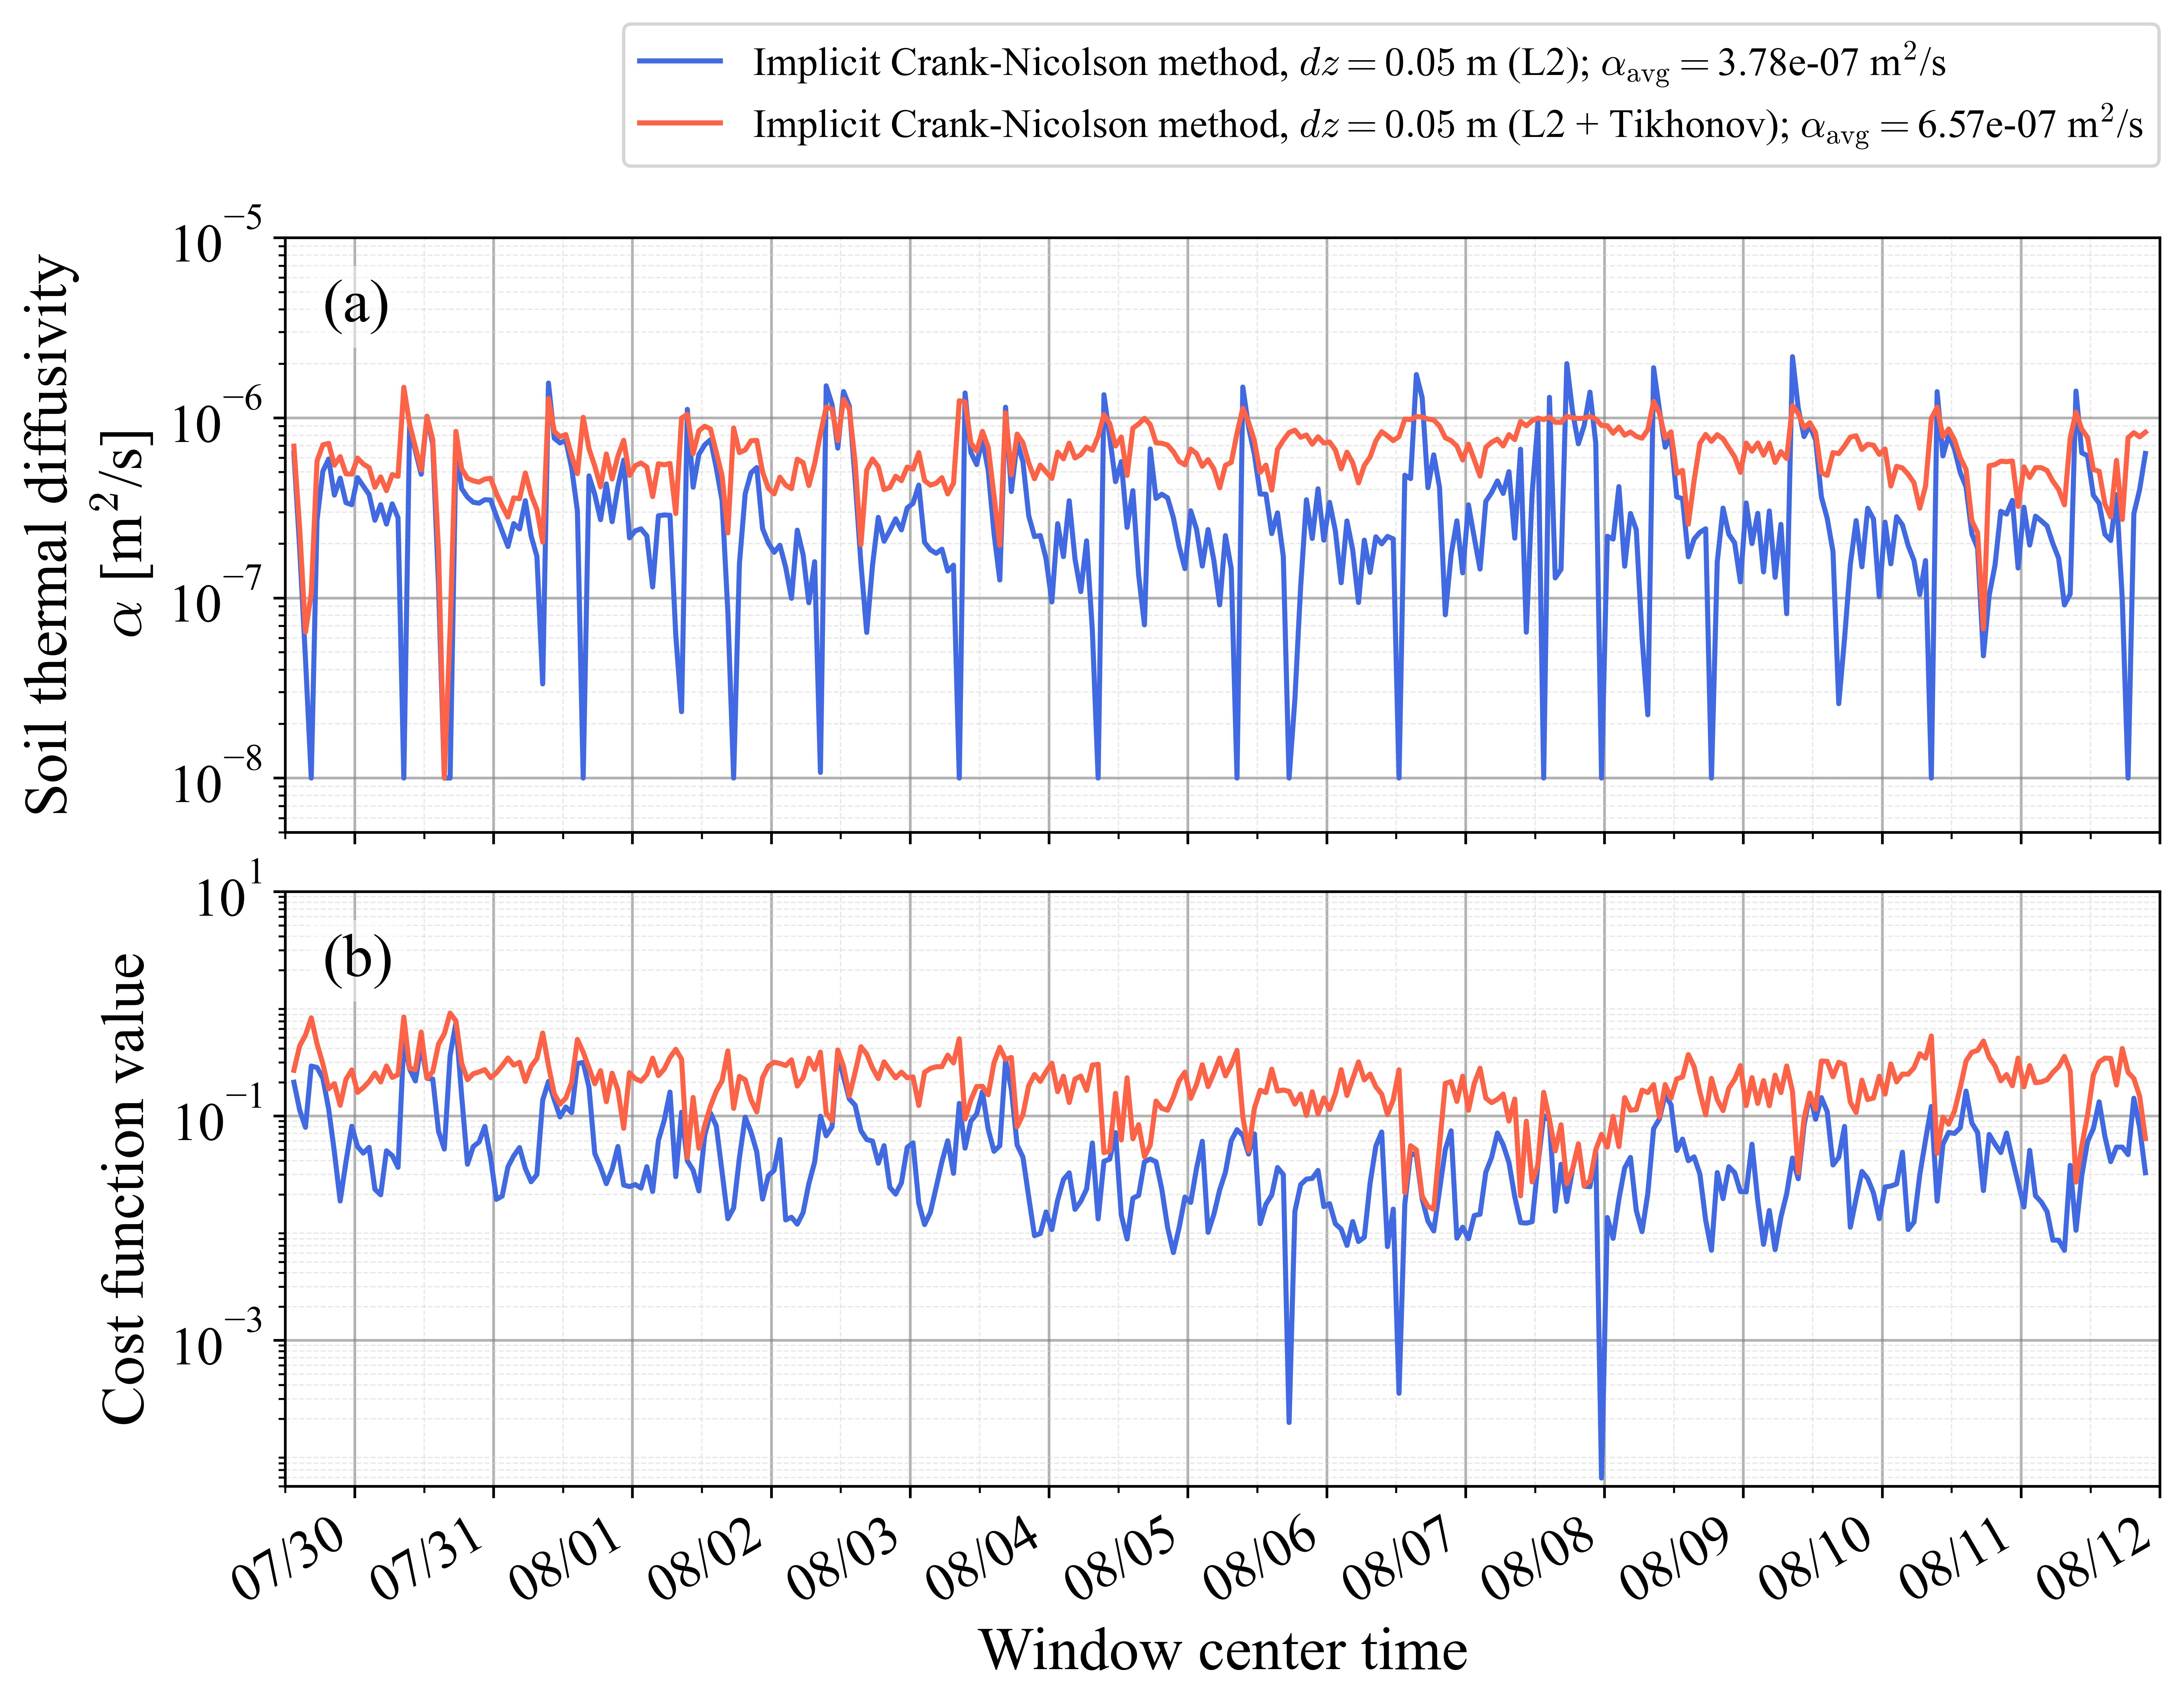

Values plotted in this chart, from the file beside it:
window, method, objective_type, dz_m, cells_per_gap, n_cells, n_nodes, theta, start, center, end, alpha, cost, nit, nfev, success, M1, M2, M3, M4, mean_M, window_mean_M
0, implicit_dz0p05_l2, l2, 0.05, 5, 15, 16, 0.5, 2021-07-29 12:00:00, 2021-07-29 13:30:00, 2021-07-29 15:00:00, 6.357953408803256e-07, 0.2, 3, 22, True, 0.07756, 0.09769, 0.08755, 0.1127, 0.09388, 0.094
0, implicit_dz0p05_tikhonov, tikhonov, 0.05, 5, 15, 16, 0.5, 2021-07-29 12:00:00, 2021-07-29 13:30:00, 2021-07-29 15:00:00, 6.962888001073693e-07, 0.2555, 4, 23, True, 0.07756, 0.09769, 0.08755, 0.1127, 0.09388, 0.094
0, implicit_dz0p01_l2, l2, 0.01, 25, 75, 76, 0.5, 2021-07-29 12:00:00, 2021-07-29 13:30:00, 2021-07-29 15:00:00, 5.857310042921478e-07, 0.2314, 5, 23, True, 0.07756, 0.09769, 0.08755, 0.1127, 0.09388, 0.094
0, implicit_dz0p01_tikhonov, tikhonov, 0.01, 25, 75, 76, 0.5, 2021-07-29 12:00:00, 2021-07-29 13:30:00, 2021-07-29 15:00:00, 6.573201302850299e-07, 0.3026, 4, 33, True, 0.07756, 0.09769, 0.08755, 0.1127, 0.09388, 0.094
1, implicit_dz0p05_l2, l2, 0.05, 5, 15, 16, 0.5, 2021-07-29 13:00:00, 2021-07-29 14:30:00, 2021-07-29 16:00:00, 1.8726201193886737e-07, 0.113, 5, 23, True, 0.0782, 0.09769, 0.08755, 0.1127, 0.09403, 0.09412
1, implicit_dz0p05_tikhonov, tikhonov, 0.05, 5, 15, 16, 0.5, 2021-07-29 13:00:00, 2021-07-29 14:30:00, 2021-07-29 16:00:00, 2.4294865085595174e-07, 0.4222, 4, 22, True, 0.0782, 0.09769, 0.08755, 0.1127, 0.09403, 0.09412
1, implicit_dz0p01_l2, l2, 0.01, 25, 75, 76, 0.5, 2021-07-29 13:00:00, 2021-07-29 14:30:00, 2021-07-29 16:00:00, 1.329194038365196e-07, 0.1124, 5, 23, True, 0.0782, 0.09769, 0.08755, 0.1127, 0.09403, 0.09412
1, implicit_dz0p01_tikhonov, tikhonov, 0.01, 25, 75, 76, 0.5, 2021-07-29 13:00:00, 2021-07-29 14:30:00, 2021-07-29 16:00:00, 1.895642054163953e-07, 0.4658, 6, 24, True, 0.0782, 0.09769, 0.08755, 0.1127, 0.09403, 0.09412
2, implicit_dz0p05_l2, l2, 0.05, 5, 15, 16, 0.5, 2021-07-29 14:00:00, 2021-07-29 15:30:00, 2021-07-29 17:00:00, 4.5987201809583015e-08, 0.07923, 6, 24, True, 0.07949, 0.09769, 0.08755, 0.1127, 0.09436, 0.09427
2, implicit_dz0p05_tikhonov, tikhonov, 0.05, 5, 15, 16, 0.5, 2021-07-29 14:00:00, 2021-07-29 15:30:00, 2021-07-29 17:00:00, 6.457541444471206e-08, 0.5259, 4, 22, True, 0.07949, 0.09769, 0.08755, 0.1127, 0.09436, 0.09427
2, implicit_dz0p01_l2, l2, 0.01, 25, 75, 76, 0.5, 2021-07-29 14:00:00, 2021-07-29 15:30:00, 2021-07-29 17:00:00, 1.9850677381117485e-08, 0.06622, 6, 24, True, 0.07949, 0.09769, 0.08755, 0.1127, 0.09436, 0.09427
2, implicit_dz0p01_tikhonov, tikhonov, 0.01, 25, 75, 76, 0.5, 2021-07-29 14:00:00, 2021-07-29 15:30:00, 2021-07-29 17:00:00, 2.7446478096898336e-08, 0.5432, 5, 28, True, 0.07949, 0.09769, 0.08755, 0.1127, 0.09436, 0.09427
3, implicit_dz0p05_l2, l2, 0.05, 5, 15, 16, 0.5, 2021-07-29 15:00:00, 2021-07-29 16:30:00, 2021-07-29 18:00:00, 9.999999999999982e-09, 0.2788, 0, 18, True, 0.08014, 0.09769, 0.08755, 0.1127, 0.09452, 0.09434
3, implicit_dz0p05_tikhonov, tikhonov, 0.05, 5, 15, 16, 0.5, 2021-07-29 15:00:00, 2021-07-29 16:30:00, 2021-07-29 18:00:00, 1.0590393227556426e-07, 0.7496, 4, 22, True, 0.08014, 0.09769, 0.08755, 0.1127, 0.09452, 0.09434
3, implicit_dz0p01_l2, l2, 0.01, 25, 75, 76, 0.5, 2021-07-29 15:00:00, 2021-07-29 16:30:00, 2021-07-29 18:00:00, 9.999999999999982e-09, 0.2906, 0, 18, True, 0.08014, 0.09769, 0.08755, 0.1127, 0.09452, 0.09434
3, implicit_dz0p01_tikhonov, tikhonov, 0.01, 25, 75, 76, 0.5, 2021-07-29 15:00:00, 2021-07-29 16:30:00, 2021-07-29 18:00:00, 9.999999999999982e-09, 0.7807, 0, 18, True, 0.08014, 0.09769, 0.08755, 0.1127, 0.09452, 0.09434
4, implicit_dz0p05_l2, l2, 0.05, 5, 15, 16, 0.5, 2021-07-29 16:00:00, 2021-07-29 17:30:00, 2021-07-29 19:00:00, 2.701077598147561e-07, 0.2706, 5, 31, True, 0.08014, 0.09694, 0.08755, 0.1127, 0.09433, 0.09424
4, implicit_dz0p05_tikhonov, tikhonov, 0.05, 5, 15, 16, 0.5, 2021-07-29 16:00:00, 2021-07-29 17:30:00, 2021-07-29 19:00:00, 5.759934214207393e-07, 0.4401, 5, 35, True, 0.08014, 0.09694, 0.08755, 0.1127, 0.09433, 0.09424
4, implicit_dz0p01_l2, l2, 0.01, 25, 75, 76, 0.5, 2021-07-29 16:00:00, 2021-07-29 17:30:00, 2021-07-29 19:00:00, 2.1075911135684619e-07, 0.2889, 5, 23, True, 0.08014, 0.09694, 0.08755, 0.1127, 0.09433, 0.09424
4, implicit_dz0p01_tikhonov, tikhonov, 0.01, 25, 75, 76, 0.5, 2021-07-29 16:00:00, 2021-07-29 17:30:00, 2021-07-29 19:00:00, 5.536979899531144e-07, 0.4854, 5, 23, True, 0.08014, 0.09694, 0.08755, 0.1127, 0.09433, 0.09424
5, implicit_dz0p05_l2, l2, 0.05, 5, 15, 16, 0.5, 2021-07-29 17:00:00, 2021-07-29 18:30:00, 2021-07-29 20:00:00, 5.042956501354631e-07, 0.2174, 6, 32, True, 0.07884, 0.09694, 0.08755, 0.1127, 0.09401, 0.09416
5, implicit_dz0p05_tikhonov, tikhonov, 0.05, 5, 15, 16, 0.5, 2021-07-29 17:00:00, 2021-07-29 18:30:00, 2021-07-29 20:00:00, 7.074458776487356e-07, 0.2923, 4, 22, True, 0.07884, 0.09694, 0.08755, 0.1127, 0.09401, 0.09416
5, implicit_dz0p01_l2, l2, 0.01, 25, 75, 76, 0.5, 2021-07-29 17:00:00, 2021-07-29 18:30:00, 2021-07-29 20:00:00, 4.4526149214484175e-07, 0.2422, 5, 23, True, 0.07884, 0.09694, 0.08755, 0.1127, 0.09401, 0.09416
5, implicit_dz0p01_tikhonov, tikhonov, 0.01, 25, 75, 76, 0.5, 2021-07-29 17:00:00, 2021-07-29 18:30:00, 2021-07-29 20:00:00, 6.861983402565971e-07, 0.3327, 5, 23, True, 0.07884, 0.09694, 0.08755, 0.1127, 0.09401, 0.09416
6, implicit_dz0p05_l2, l2, 0.05, 5, 15, 16, 0.5, 2021-07-29 18:00:00, 2021-07-29 19:30:00, 2021-07-29 21:00:00, 5.903970158299001e-07, 0.1165, 4, 22, True, 0.07949, 0.09694, 0.08755, 0.1127, 0.09417, 0.09409
6, implicit_dz0p05_tikhonov, tikhonov, 0.05, 5, 15, 16, 0.5, 2021-07-29 18:00:00, 2021-07-29 19:30:00, 2021-07-29 21:00:00, 7.214450497810982e-07, 0.1746, 5, 23, True, 0.07949, 0.09694, 0.08755, 0.1127, 0.09417, 0.09409
6, implicit_dz0p01_l2, l2, 0.01, 25, 75, 76, 0.5, 2021-07-29 18:00:00, 2021-07-29 19:30:00, 2021-07-29 21:00:00, 5.323590718342391e-07, 0.1284, 5, 26, True, 0.07949, 0.09694, 0.08755, 0.1127, 0.09417, 0.09409
6, implicit_dz0p01_tikhonov, tikhonov, 0.01, 25, 75, 76, 0.5, 2021-07-29 18:00:00, 2021-07-29 19:30:00, 2021-07-29 21:00:00, 6.869344939385464e-07, 0.2032, 5, 23, True, 0.07949, 0.09694, 0.08755, 0.1127, 0.09417, 0.09409
7, implicit_dz0p05_l2, l2, 0.05, 5, 15, 16, 0.5, 2021-07-29 19:00:00, 2021-07-29 20:30:00, 2021-07-29 22:00:00, 3.7244135159831516e-07, 0.04768, 5, 26, True, 0.07949, 0.09694, 0.08755, 0.1119, 0.09396, 0.094
7, implicit_dz0p05_tikhonov, tikhonov, 0.05, 5, 15, 16, 0.5, 2021-07-29 19:00:00, 2021-07-29 20:30:00, 2021-07-29 22:00:00, 5.459757812329811e-07, 0.1943, 4, 22, True, 0.07949, 0.09694, 0.08755, 0.1119, 0.09396, 0.094
7, implicit_dz0p01_l2, l2, 0.01, 25, 75, 76, 0.5, 2021-07-29 19:00:00, 2021-07-29 20:30:00, 2021-07-29 22:00:00, 3.173405027397898e-07, 0.06861, 6, 25, True, 0.07949, 0.09694, 0.08755, 0.1119, 0.09396, 0.094
7, implicit_dz0p01_tikhonov, tikhonov, 0.01, 25, 75, 76, 0.5, 2021-07-29 19:00:00, 2021-07-29 20:30:00, 2021-07-29 22:00:00, 5.152367884472057e-07, 0.2397, 5, 23, True, 0.07949, 0.09694, 0.08755, 0.1119, 0.09396, 0.094
8, implicit_dz0p05_l2, l2, 0.05, 5, 15, 16, 0.5, 2021-07-29 20:00:00, 2021-07-29 21:30:00, 2021-07-29 23:00:00, 4.6232245258520387e-07, 0.01747, 5, 23, True, 0.0782, 0.09694, 0.08755, 0.1127, 0.09385, 0.09389
8, implicit_dz0p05_tikhonov, tikhonov, 0.05, 5, 15, 16, 0.5, 2021-07-29 20:00:00, 2021-07-29 21:30:00, 2021-07-29 23:00:00, 6.084318581802758e-07, 0.1247, 4, 22, True, 0.0782, 0.09694, 0.08755, 0.1127, 0.09385, 0.09389
8, implicit_dz0p01_l2, l2, 0.01, 25, 75, 76, 0.5, 2021-07-29 20:00:00, 2021-07-29 21:30:00, 2021-07-29 23:00:00, 4.076356878489285e-07, 0.02398, 4, 22, True, 0.0782, 0.09694, 0.08755, 0.1127, 0.09385, 0.09389
8, implicit_dz0p01_tikhonov, tikhonov, 0.01, 25, 75, 76, 0.5, 2021-07-29 20:00:00, 2021-07-29 21:30:00, 2021-07-29 23:00:00, 5.756529324191944e-07, 0.1524, 4, 22, True, 0.0782, 0.09694, 0.08755, 0.1127, 0.09385, 0.09389
9, implicit_dz0p05_l2, l2, 0.05, 5, 15, 16, 0.5, 2021-07-29 21:00:00, 2021-07-29 22:30:00, 2021-07-30 00:00:00, 3.378222052935886e-07, 0.03894, 5, 23, True, 0.07884, 0.09694, 0.08755, 0.1119, 0.0938, 0.09371
9, implicit_dz0p05_tikhonov, tikhonov, 0.05, 5, 15, 16, 0.5, 2021-07-29 21:00:00, 2021-07-29 22:30:00, 2021-07-30 00:00:00, 4.890107999574395e-07, 0.2121, 5, 23, True, 0.07884, 0.09694, 0.08755, 0.1119, 0.0938, 0.09371
9, implicit_dz0p01_l2, l2, 0.01, 25, 75, 76, 0.5, 2021-07-29 21:00:00, 2021-07-29 22:30:00, 2021-07-30 00:00:00, 2.810683084594108e-07, 0.05368, 5, 23, True, 0.07884, 0.09694, 0.08755, 0.1119, 0.0938, 0.09371
9, implicit_dz0p01_tikhonov, tikhonov, 0.01, 25, 75, 76, 0.5, 2021-07-29 21:00:00, 2021-07-29 22:30:00, 2021-07-30 00:00:00, 4.514386141266976e-07, 0.2563, 5, 23, True, 0.07884, 0.09694, 0.08755, 0.1119, 0.0938, 0.09371
10, implicit_dz0p05_l2, l2, 0.05, 5, 15, 16, 0.5, 2021-07-29 22:00:00, 2021-07-29 23:30:00, 2021-07-30 01:00:00, 3.292587397153278e-07, 0.081, 5, 23, True, 0.07756, 0.09694, 0.08755, 0.1119, 0.09348, 0.09359
10, implicit_dz0p05_tikhonov, tikhonov, 0.05, 5, 15, 16, 0.5, 2021-07-29 22:00:00, 2021-07-29 23:30:00, 2021-07-30 01:00:00, 4.869196656145063e-07, 0.2574, 5, 23, True, 0.07756, 0.09694, 0.08755, 0.1119, 0.09348, 0.09359
10, implicit_dz0p01_l2, l2, 0.01, 25, 75, 76, 0.5, 2021-07-29 22:00:00, 2021-07-29 23:30:00, 2021-07-30 01:00:00, 2.7455124600428223e-07, 0.1087, 5, 23, True, 0.07756, 0.09694, 0.08755, 0.1119, 0.09348, 0.09359
10, implicit_dz0p01_tikhonov, tikhonov, 0.01, 25, 75, 76, 0.5, 2021-07-29 22:00:00, 2021-07-29 23:30:00, 2021-07-30 01:00:00, 4.5439757808226267e-07, 0.3125, 5, 23, True, 0.07756, 0.09694, 0.08755, 0.1119, 0.09348, 0.09359
11, implicit_dz0p05_l2, l2, 0.05, 5, 15, 16, 0.5, 2021-07-29 23:00:00, 2021-07-30 00:30:00, 2021-07-30 02:00:00, 4.654483286476991e-07, 0.05333, 5, 23, True, 0.07756, 0.09694, 0.08755, 0.1119, 0.09348, 0.0935
11, implicit_dz0p05_tikhonov, tikhonov, 0.05, 5, 15, 16, 0.5, 2021-07-29 23:00:00, 2021-07-30 00:30:00, 2021-07-30 02:00:00, 5.976792431878163e-07, 0.1625, 5, 29, True, 0.07756, 0.09694, 0.08755, 0.1119, 0.09348, 0.0935
11, implicit_dz0p01_l2, l2, 0.01, 25, 75, 76, 0.5, 2021-07-29 23:00:00, 2021-07-30 00:30:00, 2021-07-30 02:00:00, 4.12055284070219e-07, 0.0769, 4, 22, True, 0.07756, 0.09694, 0.08755, 0.1119, 0.09348, 0.0935
11, implicit_dz0p01_tikhonov, tikhonov, 0.01, 25, 75, 76, 0.5, 2021-07-29 23:00:00, 2021-07-30 00:30:00, 2021-07-30 02:00:00, 5.639658947956127e-07, 0.2074, 5, 23, True, 0.07756, 0.09694, 0.08755, 0.1119, 0.09348, 0.0935
12, implicit_dz0p05_l2, l2, 0.05, 5, 15, 16, 0.5, 2021-07-30 00:00:00, 2021-07-30 01:30:00, 2021-07-30 03:00:00, 4.177046682470425e-07, 0.0467, 4, 22, True, 0.07756, 0.09694, 0.08755, 0.1119, 0.09348, 0.09344
12, implicit_dz0p05_tikhonov, tikhonov, 0.05, 5, 15, 16, 0.5, 2021-07-30 00:00:00, 2021-07-30 01:30:00, 2021-07-30 03:00:00, 5.541247320907531e-07, 0.1787, 5, 23, True, 0.07756, 0.09694, 0.08755, 0.1119, 0.09348, 0.09344
12, implicit_dz0p01_l2, l2, 0.01, 25, 75, 76, 0.5, 2021-07-30 00:00:00, 2021-07-30 01:30:00, 2021-07-30 03:00:00, 3.616100870455782e-07, 0.06149, 5, 23, True, 0.07756, 0.09694, 0.08755, 0.1119, 0.09348, 0.09344
12, implicit_dz0p01_tikhonov, tikhonov, 0.01, 25, 75, 76, 0.5, 2021-07-30 00:00:00, 2021-07-30 01:30:00, 2021-07-30 03:00:00, 5.176127645780632e-07, 0.2186, 5, 23, True, 0.07756, 0.09694, 0.08755, 0.1119, 0.09348, 0.09344
13, implicit_dz0p05_l2, l2, 0.05, 5, 15, 16, 0.5, 2021-07-30 01:00:00, 2021-07-30 02:30:00, 2021-07-30 04:00:00, 3.7517586405549954e-07, 0.05253, 4, 22, True, 0.07693, 0.09694, 0.08755, 0.1119, 0.09332, 0.09342
13, implicit_dz0p05_tikhonov, tikhonov, 0.05, 5, 15, 16, 0.5, 2021-07-30 01:00:00, 2021-07-30 02:30:00, 2021-07-30 04:00:00, 5.290333007283351e-07, 0.2029, 5, 23, True, 0.07693, 0.09694, 0.08755, 0.1119, 0.09332, 0.09342
13, implicit_dz0p01_l2, l2, 0.01, 25, 75, 76, 0.5, 2021-07-30 01:00:00, 2021-07-30 02:30:00, 2021-07-30 04:00:00, 3.178240425306109e-07, 0.06567, 6, 24, True, 0.07693, 0.09694, 0.08755, 0.1119, 0.09332, 0.09342
13, implicit_dz0p01_tikhonov, tikhonov, 0.01, 25, 75, 76, 0.5, 2021-07-30 01:00:00, 2021-07-30 02:30:00, 2021-07-30 04:00:00, 4.931543939984683e-07, 0.2431, 6, 24, True, 0.07693, 0.09694, 0.08755, 0.1119, 0.09332, 0.09342
14, implicit_dz0p05_l2, l2, 0.05, 5, 15, 16, 0.5, 2021-07-30 02:00:00, 2021-07-30 03:30:00, 2021-07-30 05:00:00, 2.699451899052849e-07, 0.02224, 5, 23, True, 0.07725, 0.09694, 0.08755, 0.1119, 0.0934, 0.09341
14, implicit_dz0p05_tikhonov, tikhonov, 0.05, 5, 15, 16, 0.5, 2021-07-30 02:00:00, 2021-07-30 03:30:00, 2021-07-30 05:00:00, 4.1156228939708815e-07, 0.2419, 4, 22, True, 0.07725, 0.09694, 0.08755, 0.1119, 0.0934, 0.09341
14, implicit_dz0p01_l2, l2, 0.01, 25, 75, 76, 0.5, 2021-07-30 02:00:00, 2021-07-30 03:30:00, 2021-07-30 05:00:00, 2.1370517556861538e-07, 0.03836, 5, 23, True, 0.07725, 0.09694, 0.08755, 0.1119, 0.0934, 0.09341
14, implicit_dz0p01_tikhonov, tikhonov, 0.01, 25, 75, 76, 0.5, 2021-07-30 02:00:00, 2021-07-30 03:30:00, 2021-07-30 05:00:00, 3.7391261799037735e-07, 0.2912, 5, 35, True, 0.07725, 0.09694, 0.08755, 0.1119, 0.0934, 0.09341
... 1,224 more rows
